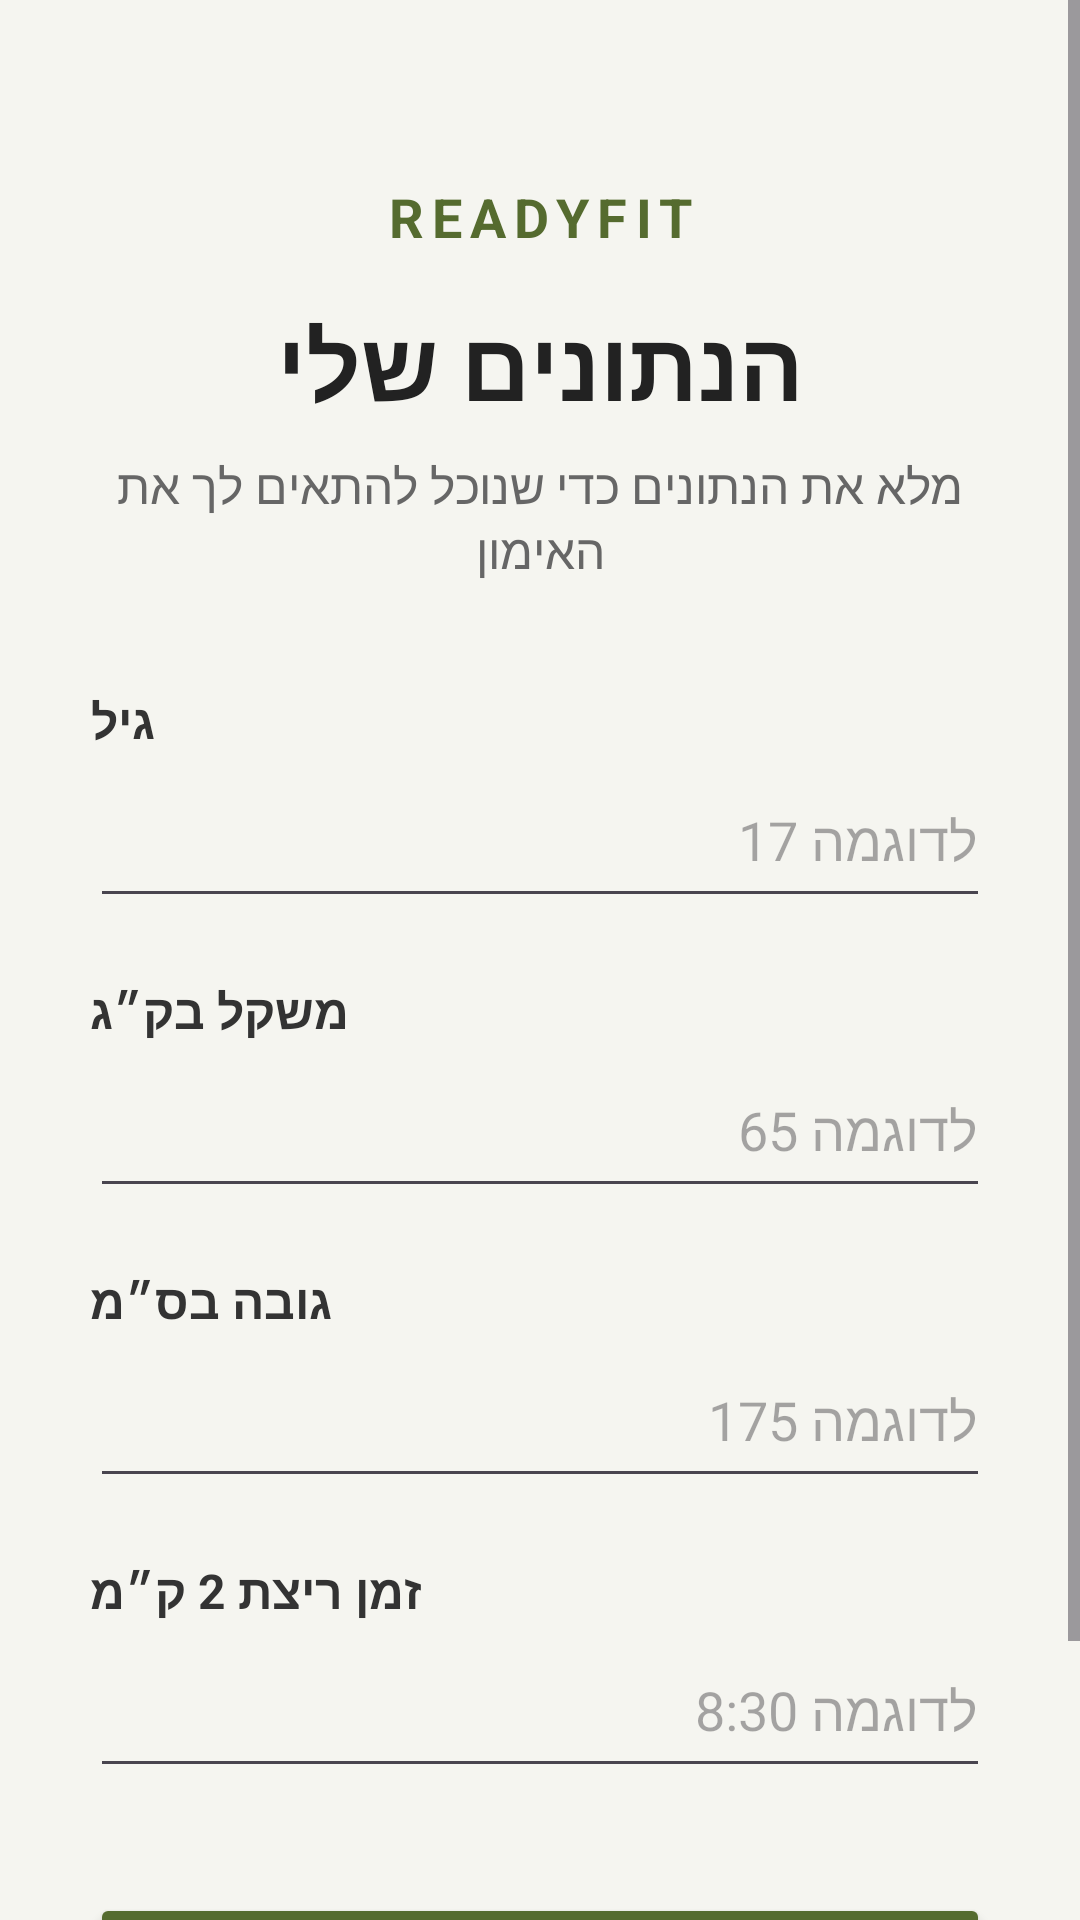

Write the Android layout XML for this screen, with the resource values it uses.
<!-- AndroidManifest.xml: application theme Theme.ReadyFit -->
<!-- res/layout/activity_main2.xml -->
<?xml version="1.0" encoding="utf-8"?>
<ScrollView
    xmlns:android="http://schemas.android.com/apk/res/android"
    android:layout_width="match_parent"
    android:layout_height="match_parent"
    android:background="#F5F5F0"
    android:fillViewport="true">

    <LinearLayout
        android:layout_width="match_parent"
        android:layout_height="wrap_content"
        android:orientation="vertical"
        android:padding="30dp">

        <TextView
            android:layout_width="match_parent"
            android:layout_height="wrap_content"
            android:text="READYFIT"
            android:textSize="18sp"
            android:textStyle="bold"
            android:textColor="#556B2F"
            android:gravity="center"
            android:letterSpacing="0.15"
            android:layout_marginTop="30dp"
            android:layout_marginBottom="15dp" />


        <TextView
            android:layout_width="match_parent"
            android:layout_height="wrap_content"
            android:text="הנתונים שלי"
            android:textSize="32sp"
            android:textStyle="bold"
            android:textColor="#222222"
            android:gravity="center"
            android:layout_marginBottom="8dp" />


        <TextView
            android:layout_width="match_parent"
            android:layout_height="wrap_content"
            android:text="מלא את הנתונים כדי שנוכל להתאים לך את האימון"
            android:textSize="16sp"
            android:textColor="#666666"
            android:gravity="center"
            android:layout_marginBottom="35dp" />


        

        <TextView
            android:layout_width="wrap_content"
            android:layout_height="wrap_content"
            android:text="גיל"
            android:textStyle="bold"
            android:textSize="16sp"
            android:textColor="#333333" />

        <EditText
            android:id="@+id/editAge"
            android:layout_width="match_parent"
            android:layout_height="55dp"
            android:hint="לדוגמה 17"
            android:inputType="number"
            android:layout_marginBottom="20dp" />


        

        <TextView
            android:layout_width="wrap_content"
            android:layout_height="wrap_content"
            android:text="משקל בק״ג"
            android:textStyle="bold"
            android:textSize="16sp"
            android:textColor="#333333" />

        <EditText
            android:id="@+id/editWeight"
            android:layout_width="match_parent"
            android:layout_height="55dp"
            android:hint="לדוגמה 65"
            android:inputType="numberDecimal"
            android:layout_marginBottom="20dp" />


        

        <TextView
            android:layout_width="wrap_content"
            android:layout_height="wrap_content"
            android:text="גובה בס״מ"
            android:textStyle="bold"
            android:textSize="16sp"
            android:textColor="#333333" />

        <EditText
            android:id="@+id/editHeight"
            android:layout_width="match_parent"
            android:layout_height="55dp"
            android:hint="לדוגמה 175"
            android:inputType="number"
            android:layout_marginBottom="20dp" />


        

        <TextView
            android:layout_width="wrap_content"
            android:layout_height="wrap_content"
            android:text="זמן ריצת 2 ק״מ"
            android:textStyle="bold"
            android:textSize="16sp"
            android:textColor="#333333" />

        <EditText
            android:id="@+id/editRunTime"
            android:layout_width="match_parent"
            android:layout_height="55dp"
            android:hint="לדוגמה 8:30"
            android:inputType="text"
            android:layout_marginBottom="35dp" />


        

        <Button
            android:id="@+id/btnContinue"
            android:layout_width="match_parent"
            android:layout_height="58dp"
            android:text="המשך לבחירת יחידה"
            android:textSize="17sp"
            android:textStyle="bold"
            android:textColor="#FFFFFF"
            android:backgroundTint="#556B2F"
            android:layout_marginBottom="30dp" />

    </LinearLayout>

</ScrollView>
<!-- resources referenced by this layout -->
<resources>
  <style name="Theme.ReadyFit" parent="Base.Theme.ReadyFit" />
  <style name="Base.Theme.ReadyFit" parent="Theme.Material3.DayNight.NoActionBar">
          
          
      </style>
</resources>
